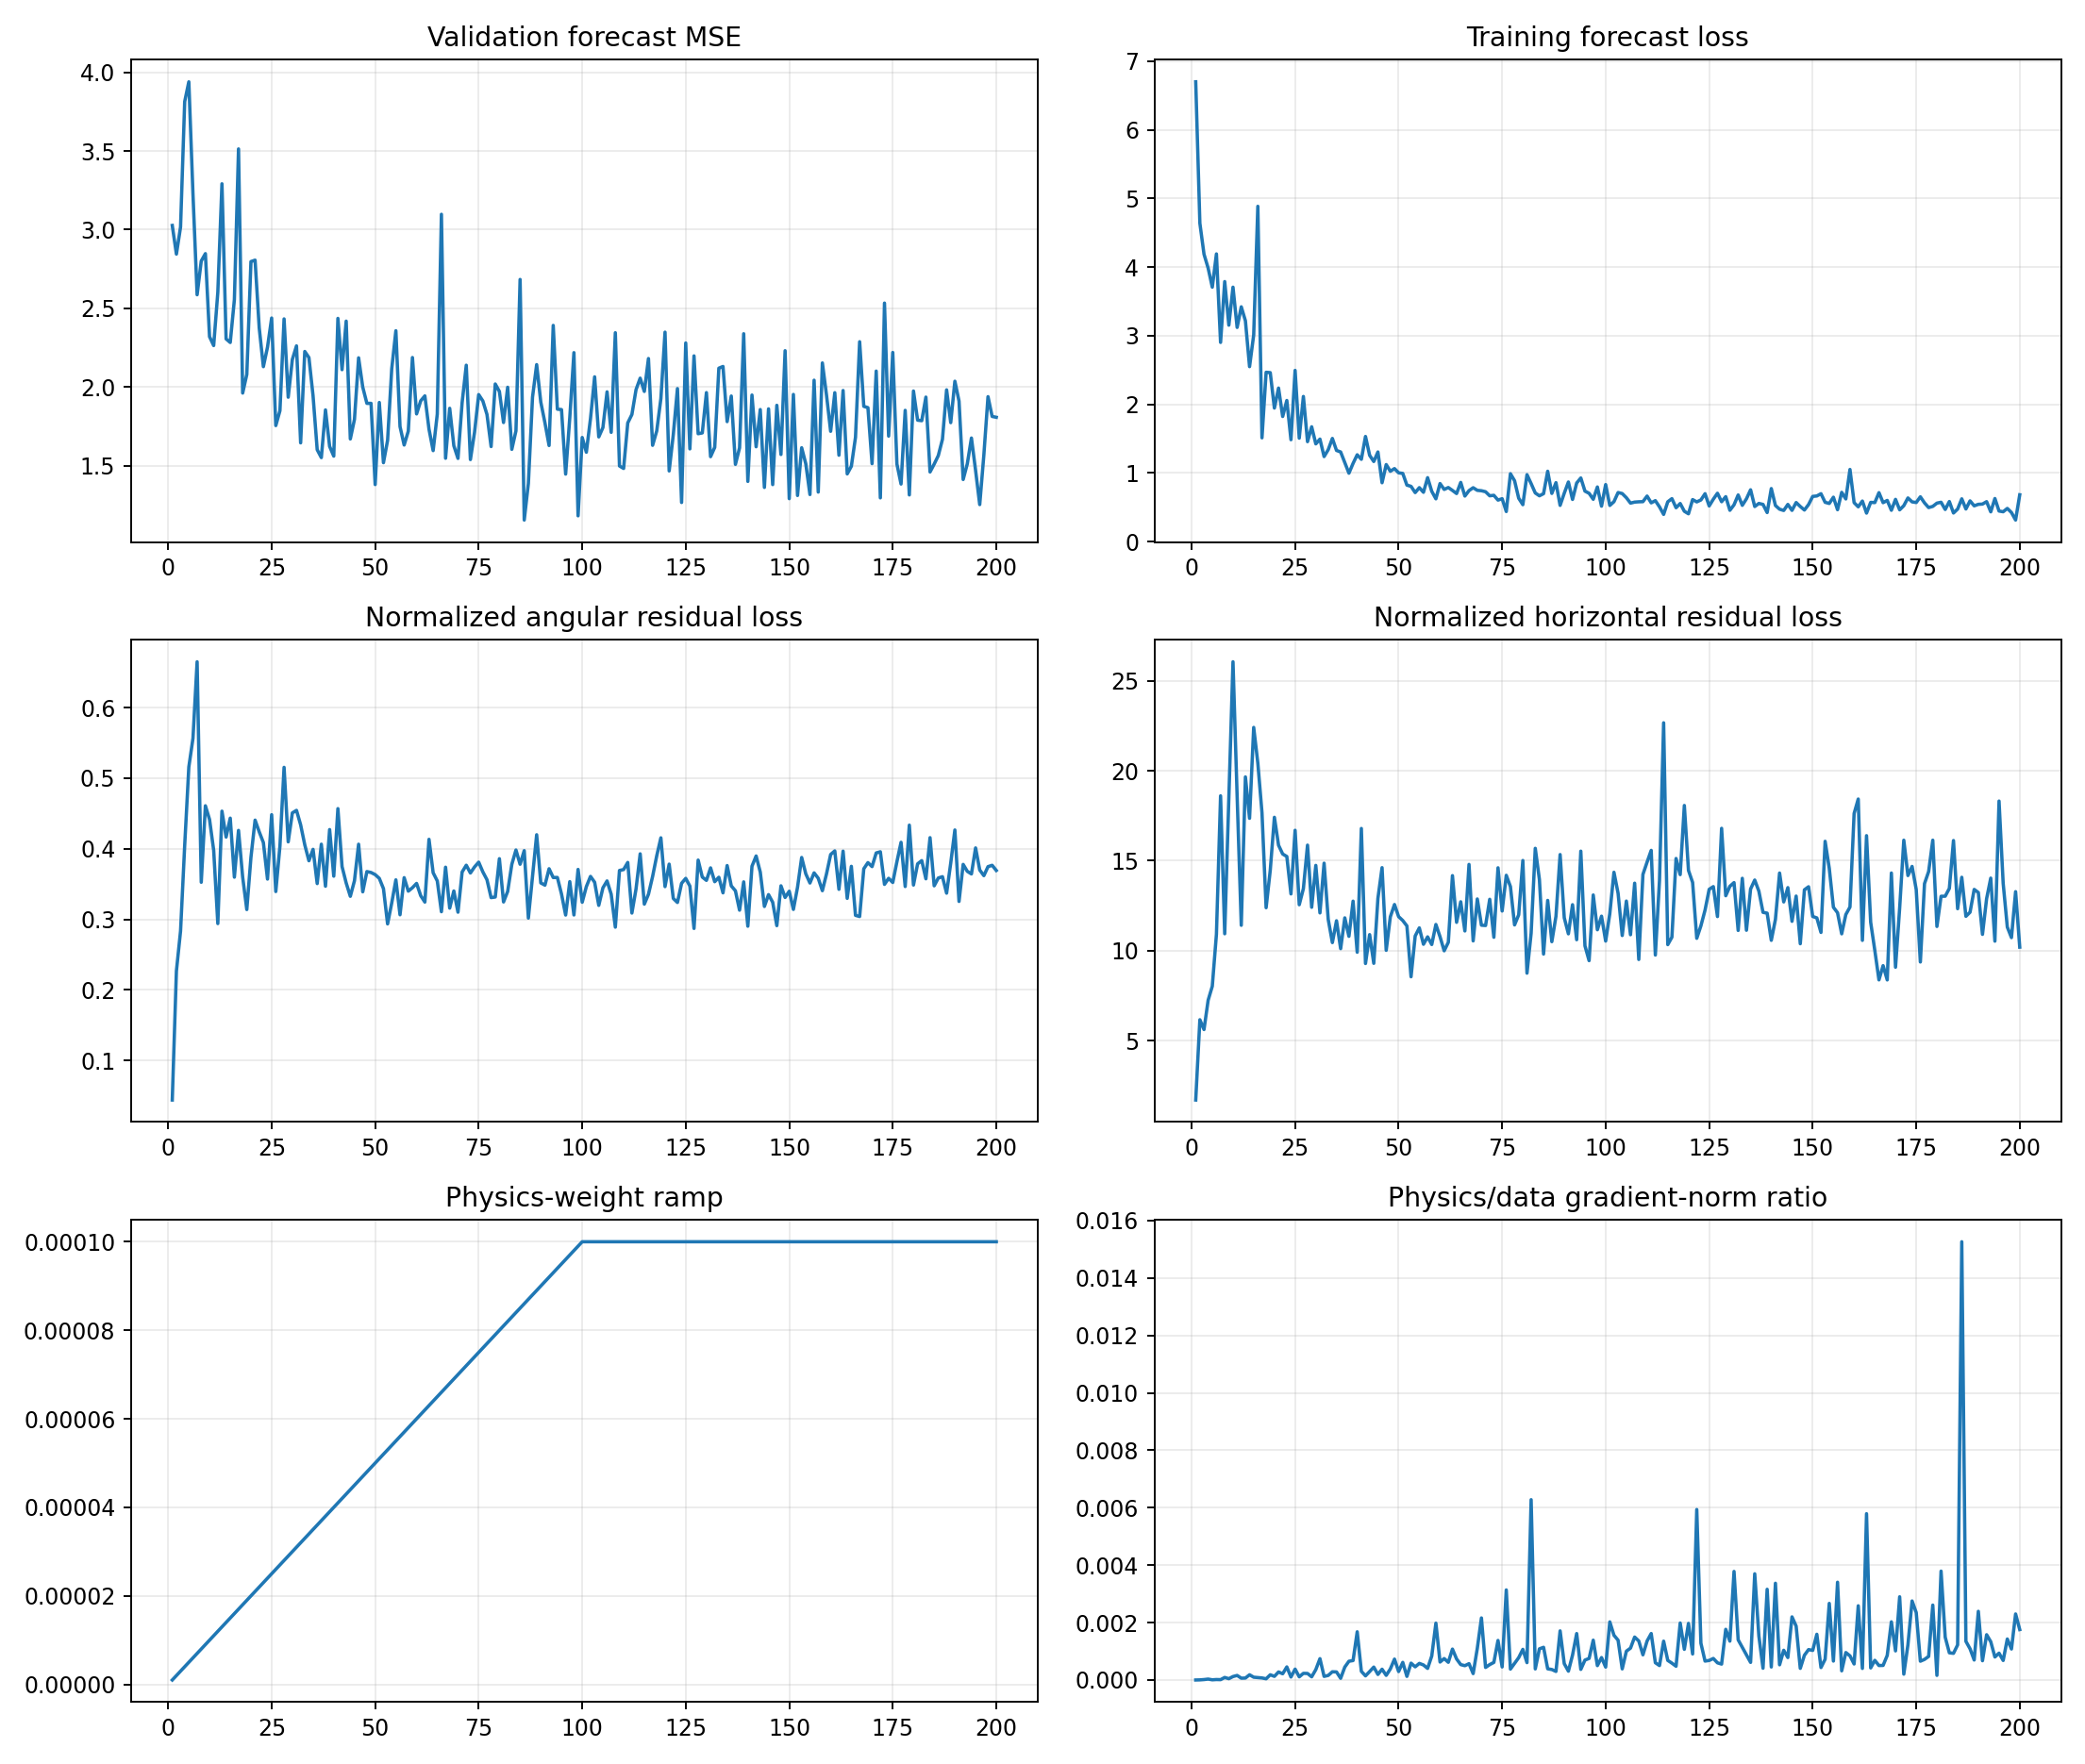

Source data for this figure (header and first rows):
epoch, target_physics_weight, current_physics_weight, validation_forecast_mse, physics_to_data_gradient_ratio, train_total, train_data, train_cartpole_physics, train_angular_physics, train_horizontal_physics, train_data_gradient_l2, train_physics_gradient_l2
1, 0.0001, 1.0000000000000002e-06, 3.027, 2.2800373963263066e-07, 6.698, 6.698, 1.739, 0.04407, 1.695, 1.558, 0.3552
2, 0.0001, 2.0000000000000003e-06, 2.845, 4.091909035445998e-06, 4.637, 4.637, 6.385, 0.2268, 6.158, 2.56, 5.237
3, 0.0001, 3e-06, 3.017, 1.4560354256823035e-05, 4.186, 4.186, 5.895, 0.2835, 5.612, 3.587, 17.41
4, 0.0001, 4.000000000000001e-06, 3.813, 3.1425630375088864e-05, 3.983, 3.983, 7.647, 0.4047, 7.242, 1.916, 15.05
5, 0.0001, 5e-06, 3.94, 6.518613471000844e-06, 3.706, 3.706, 8.536, 0.5159, 8.02, 28.69, 37.41
6, 0.0001, 6e-06, 3.226, 1.5739018118643856e-05, 4.19, 4.19, 11.46, 0.5565, 10.91, 12.33, 32.33
7, 0.0001, 7.000000000000001e-06, 2.587, 1.1568460433693287e-05, 2.901, 2.901, 19.27, 0.665, 18.6, 23.05, 38.09
8, 0.0001, 8.000000000000001e-06, 2.801, 8.815727398496674e-05, 3.788, 3.788, 11.29, 0.3526, 10.94, 13.29, 146.4
9, 0.0001, 9e-06, 2.848, 4.607147441335507e-05, 3.153, 3.152, 19, 0.461, 18.54, 9.308, 47.65
10, 0.0001, 1e-05, 2.32, 0.0001204, 3.706, 3.706, 26.5, 0.4415, 26.06, 20.87, 251.2
11, 0.0001, 1.1000000000000001e-05, 2.264, 0.0001585, 3.119, 3.119, 18.99, 0.3978, 18.59, 5.16, 74.33
12, 0.0001, 1.2e-05, 2.602, 6.347342052347362e-05, 3.42, 3.42, 11.7, 0.2941, 11.41, 12.38, 65.49
13, 0.0001, 1.3000000000000001e-05, 3.292, 6.792324904343848e-05, 3.216, 3.216, 20.11, 0.4533, 19.65, 11.85, 61.9
14, 0.0001, 1.4000000000000001e-05, 2.306, 0.0001815, 2.548, 2.548, 17.77, 0.4166, 17.36, 3.561, 46.16
15, 0.0001, 1.5e-05, 2.283, 9.721763474242675e-05, 3.01, 3.01, 22.85, 0.4434, 22.41, 7.804, 50.58
16, 0.0001, 1.6000000000000003e-05, 2.556, 8.456145745216944e-05, 4.884, 4.884, 20.78, 0.3598, 20.42, 19.36, 102.3
17, 0.0001, 1.7000000000000003e-05, 3.513, 7.135805818850809e-05, 1.511, 1.511, 18.1, 0.426, 17.67, 10.71, 44.95
18, 0.0001, 1.8e-05, 1.962, 4.2284867459682906e-05, 2.466, 2.466, 12.75, 0.3599, 12.39, 30.09, 70.69
19, 0.0001, 1.9e-05, 2.08, 0.0001813, 2.461, 2.461, 14.78, 0.3139, 14.47, 2.446, 23.34
20, 0.0001, 2e-05, 2.797, 0.0001269, 1.945, 1.944, 17.8, 0.3879, 17.41, 7.536, 47.81
21, 0.0001, 2.1e-05, 2.806, 0.0002802, 2.236, 2.236, 16.3, 0.4406, 15.86, 3.931, 52.46
22, 0.0001, 2.2000000000000003e-05, 2.376, 0.0002171, 1.822, 1.822, 15.79, 0.424, 15.37, 9.345, 92.23
23, 0.0001, 2.3000000000000003e-05, 2.129, 0.0004549, 2.056, 2.055, 15.64, 0.4088, 15.23, 4.509, 89.17
24, 0.0001, 2.4e-05, 2.254, 0.0001041, 1.484, 1.484, 13.51, 0.3571, 13.15, 9.423, 40.88
25, 0.0001, 2.5e-05, 2.438, 0.0003793, 2.494, 2.493, 17.14, 0.4483, 16.69, 3.81, 57.81
26, 0.0001, 2.6000000000000002e-05, 1.755, 0.0001105, 1.506, 1.506, 12.89, 0.3394, 12.55, 6.762, 28.72
27, 0.0001, 2.7000000000000002e-05, 1.85, 0.0002315, 2.114, 2.114, 13.85, 0.4037, 13.45, 11.72, 100.5
28, 0.0001, 2.8000000000000003e-05, 2.433, 0.0002276, 1.455, 1.455, 16.38, 0.5154, 15.86, 7.502, 60.98
29, 0.0001, 2.9e-05, 1.935, 0.0001113, 1.672, 1.672, 12.82, 0.4099, 12.41, 8.604, 33.02
30, 0.0001, 3e-05, 2.175, 0.0003619, 1.423, 1.423, 15.19, 0.4508, 14.74, 4.718, 56.92
31, 0.0001, 3.1e-05, 2.262, 0.0007434, 1.493, 1.492, 12.55, 0.4544, 12.1, 5.993, 143.7
32, 0.0001, 3.2000000000000005e-05, 1.645, 0.0001262, 1.238, 1.238, 15.29, 0.4339, 14.86, 9.261, 36.52
33, 0.0001, 3.3e-05, 2.226, 0.0001592, 1.339, 1.338, 12.14, 0.4056, 11.73, 8.01, 38.64
34, 0.0001, 3.4000000000000007e-05, 2.187, 0.0002864, 1.502, 1.502, 10.83, 0.383, 10.45, 5.543, 46.69
35, 0.0001, 3.5e-05, 1.944, 0.0002802, 1.328, 1.327, 12.06, 0.3992, 11.66, 9.254, 74.09
36, 0.0001, 3.6e-05, 1.602, 5.9295814015572214e-05, 1.305, 1.305, 10.46, 0.3507, 10.11, 10.52, 17.32
37, 0.0001, 3.7e-05, 1.552, 0.0004503, 1.152, 1.151, 12.23, 0.4065, 11.82, 18.81, 228.9
38, 0.0001, 3.8e-05, 1.855, 0.0006528, 0.9961, 0.9956, 11.14, 0.3469, 10.79, 4.49, 77.13
39, 0.0001, 3.9000000000000006e-05, 1.623, 0.0006775, 1.139, 1.138, 13.18, 0.4272, 12.75, 2.254, 39.16
40, 0.0001, 4e-05, 1.561, 0.00168, 1.264, 1.264, 10.27, 0.3612, 9.91, 3.59, 150.8
41, 0.0001, 4.1e-05, 2.436, 0.0003021, 1.199, 1.198, 17.25, 0.4569, 16.79, 9.717, 71.59
42, 0.0001, 4.2e-05, 2.11, 0.0001448, 1.531, 1.531, 9.659, 0.3748, 9.284, 8.338, 28.75
43, 0.0001, 4.3e-05, 2.419, 0.0002945, 1.257, 1.256, 11.24, 0.3515, 10.89, 14.65, 100.4
44, 0.0001, 4.4000000000000006e-05, 1.67, 0.0004496, 1.166, 1.166, 9.626, 0.3327, 9.294, 6.433, 65.73
45, 0.0001, 4.5e-05, 1.794, 0.000193, 1.305, 1.305, 13.26, 0.3547, 12.9, 32.36, 138.8
46, 0.0001, 4.600000000000001e-05, 2.186, 0.0003754, 0.8569, 0.8562, 15.02, 0.4065, 14.61, 9.735, 79.44
47, 0.0001, 4.7e-05, 2, 0.0001617, 1.122, 1.121, 10.36, 0.339, 10.02, 13.07, 44.96
48, 0.0001, 4.8e-05, 1.896, 0.0003846, 1.025, 1.024, 12.25, 0.3677, 11.88, 13.01, 104.3
49, 0.0001, 4.9e-05, 1.896, 0.0007274, 1.063, 1.063, 12.93, 0.3664, 12.56, 3.791, 56.27
50, 0.0001, 5e-05, 1.38, 0.0002942, 1.002, 1.001, 12.25, 0.3634, 11.89, 8.242, 48.49
51, 0.0001, 5.1000000000000006e-05, 1.902, 0.0006137, 0.993, 0.9924, 12.03, 0.3581, 11.67, 7.478, 89.98
52, 0.0001, 5.2000000000000004e-05, 1.519, 0.0001257, 0.8227, 0.8221, 11.72, 0.3436, 11.37, 15.74, 38.04
53, 0.0001, 5.300000000000001e-05, 1.661, 0.0005871, 0.8044, 0.8039, 8.841, 0.2935, 8.548, 3.613, 40.02
54, 0.0001, 5.4000000000000005e-05, 2.116, 0.0004584, 0.7139, 0.7133, 11.14, 0.3233, 10.81, 4.164, 35.35
55, 0.0001, 5.500000000000001e-05, 2.358, 0.0005783, 0.7856, 0.785, 11.62, 0.356, 11.26, 8.009, 84.2
56, 0.0001, 5.6000000000000006e-05, 1.749, 0.000523, 0.7179, 0.7173, 10.66, 0.3065, 10.35, 9.198, 85.89
57, 0.0001, 5.6999999999999996e-05, 1.632, 0.0004035, 0.9313, 0.9307, 11.12, 0.3591, 10.77, 7.762, 54.95
58, 0.0001, 5.8e-05, 1.72, 0.0008351, 0.7323, 0.7317, 10.68, 0.34, 10.34, 3.17, 45.64
59, 0.0001, 5.9e-05, 2.188, 0.00198, 0.6229, 0.6222, 11.8, 0.3448, 11.45, 2.464, 82.71
60, 0.0001, 6e-05, 1.829, 0.0006249, 0.8453, 0.8446, 11.12, 0.3509, 10.77, 5.749, 59.87
... 140 more rows
